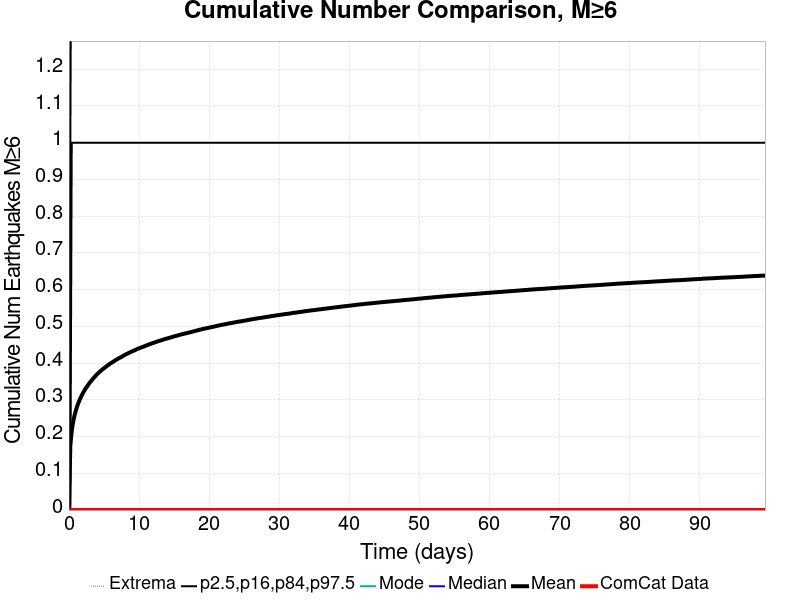

The data file committed next to this chart (first rows):
Time (days), ComCat Data, Simulation Mean, Simulation Median, Simulation Mode, Simulation Minimum, Simulation Maximum, 2.5 %-ile, 16 %-ile, 84 %-ile, 97.5 %-ile
0.0, 0.0, 0.0, 0.0, 0.0, 0.0, 0.0, 0.0, 0.0, 0.0, 0.0
0.1991, 0.0, 0.1754, 0.0, 0.0, 0.0, 4.0, 0.0, 0.0, 0.0, 1.0
0.3981, 0.0, 0.2156, 0.0, 0.0, 0.0, 5.0, 0.0, 0.0, 1.0, 2.0
0.5972, 0.0, 0.2399, 0.0, 0.0, 0.0, 5.0, 0.0, 0.0, 1.0, 2.0
0.7962, 0.0, 0.2574, 0.0, 0.0, 0.0, 6.0, 0.0, 0.0, 1.0, 2.0
0.9953, 0.0, 0.2717, 0.0, 0.0, 0.0, 6.0, 0.0, 0.0, 1.0, 2.0
1.194, 0.0, 0.2837, 0.0, 0.0, 0.0, 6.0, 0.0, 0.0, 1.0, 2.0
1.393, 0.0, 0.2939, 0.0, 0.0, 0.0, 6.0, 0.0, 0.0, 1.0, 2.0
1.592, 0.0, 0.3031, 0.0, 0.0, 0.0, 6.0, 0.0, 0.0, 1.0, 2.0
1.791, 0.0, 0.3107, 0.0, 0.0, 0.0, 6.0, 0.0, 0.0, 1.0, 2.0
1.991, 0.0, 0.3181, 0.0, 0.0, 0.0, 6.0, 0.0, 0.0, 1.0, 2.0
2.19, 0.0, 0.325, 0.0, 0.0, 0.0, 6.0, 0.0, 0.0, 1.0, 2.0
2.389, 0.0, 0.3311, 0.0, 0.0, 0.0, 6.0, 0.0, 0.0, 1.0, 2.0
2.588, 0.0, 0.3364, 0.0, 0.0, 0.0, 6.0, 0.0, 0.0, 1.0, 2.0
2.787, 0.0, 0.3419, 0.0, 0.0, 0.0, 6.0, 0.0, 0.0, 1.0, 2.0
2.986, 0.0, 0.3473, 0.0, 0.0, 0.0, 7.0, 0.0, 0.0, 1.0, 2.0
3.185, 0.0, 0.3518, 0.0, 0.0, 0.0, 7.0, 0.0, 0.0, 1.0, 2.0
3.384, 0.0, 0.3565, 0.0, 0.0, 0.0, 7.0, 0.0, 0.0, 1.0, 2.0
3.583, 0.0, 0.361, 0.0, 0.0, 0.0, 7.0, 0.0, 0.0, 1.0, 2.0
3.782, 0.0, 0.3651, 0.0, 0.0, 0.0, 7.0, 0.0, 0.0, 1.0, 2.0
3.981, 0.0, 0.3692, 0.0, 0.0, 0.0, 7.0, 0.0, 0.0, 1.0, 2.0
4.18, 0.0, 0.3728, 0.0, 0.0, 0.0, 7.0, 0.0, 0.0, 1.0, 2.0
4.379, 0.0, 0.3762, 0.0, 0.0, 0.0, 7.0, 0.0, 0.0, 1.0, 2.0
4.578, 0.0, 0.3797, 0.0, 0.0, 0.0, 7.0, 0.0, 0.0, 1.0, 2.0
4.777, 0.0, 0.3829, 0.0, 0.0, 0.0, 7.0, 0.0, 0.0, 1.0, 2.0
4.976, 0.0, 0.3857, 0.0, 0.0, 0.0, 7.0, 0.0, 0.0, 1.0, 2.0
5.175, 0.0, 0.3887, 0.0, 0.0, 0.0, 7.0, 0.0, 0.0, 1.0, 2.0
5.374, 0.0, 0.3917, 0.0, 0.0, 0.0, 7.0, 0.0, 0.0, 1.0, 2.0
5.573, 0.0, 0.3944, 0.0, 0.0, 0.0, 7.0, 0.0, 0.0, 1.0, 2.0
5.772, 0.0, 0.3972, 0.0, 0.0, 0.0, 7.0, 0.0, 0.0, 1.0, 2.0
5.972, 0.0, 0.3997, 0.0, 0.0, 0.0, 7.0, 0.0, 0.0, 1.0, 2.0
6.171, 0.0, 0.4021, 0.0, 0.0, 0.0, 7.0, 0.0, 0.0, 1.0, 2.0
6.37, 0.0, 0.4046, 0.0, 0.0, 0.0, 7.0, 0.0, 0.0, 1.0, 2.0
6.569, 0.0, 0.407, 0.0, 0.0, 0.0, 7.0, 0.0, 0.0, 1.0, 2.0
6.768, 0.0, 0.4093, 0.0, 0.0, 0.0, 7.0, 0.0, 0.0, 1.0, 2.0
6.967, 0.0, 0.4117, 0.0, 0.0, 0.0, 7.0, 0.0, 0.0, 1.0, 2.0
7.166, 0.0, 0.4137, 0.0, 0.0, 0.0, 7.0, 0.0, 0.0, 1.0, 2.0
7.365, 0.0, 0.4158, 0.0, 0.0, 0.0, 7.0, 0.0, 0.0, 1.0, 2.0
7.564, 0.0, 0.4178, 0.0, 0.0, 0.0, 7.0, 0.0, 0.0, 1.0, 2.0
7.763, 0.0, 0.42, 0.0, 0.0, 0.0, 7.0, 0.0, 0.0, 1.0, 2.0
7.962, 0.0, 0.4223, 0.0, 0.0, 0.0, 7.0, 0.0, 0.0, 1.0, 2.0
8.161, 0.0, 0.4242, 0.0, 0.0, 0.0, 7.0, 0.0, 0.0, 1.0, 2.0
8.36, 0.0, 0.426, 0.0, 0.0, 0.0, 7.0, 0.0, 0.0, 1.0, 2.0
8.559, 0.0, 0.428, 0.0, 0.0, 0.0, 7.0, 0.0, 0.0, 1.0, 2.0
8.758, 0.0, 0.4297, 0.0, 0.0, 0.0, 7.0, 0.0, 0.0, 1.0, 2.0
8.957, 0.0, 0.4316, 0.0, 0.0, 0.0, 7.0, 0.0, 0.0, 1.0, 2.0
9.156, 0.0, 0.4333, 0.0, 0.0, 0.0, 7.0, 0.0, 0.0, 1.0, 2.0
9.355, 0.0, 0.4348, 0.0, 0.0, 0.0, 7.0, 0.0, 0.0, 1.0, 2.0
9.554, 0.0, 0.4366, 0.0, 0.0, 0.0, 7.0, 0.0, 0.0, 1.0, 2.0
9.754, 0.0, 0.4385, 0.0, 0.0, 0.0, 7.0, 0.0, 0.0, 1.0, 2.0
9.953, 0.0, 0.44, 0.0, 0.0, 0.0, 7.0, 0.0, 0.0, 1.0, 2.0
10.15, 0.0, 0.4416, 0.0, 0.0, 0.0, 7.0, 0.0, 0.0, 1.0, 2.0
10.35, 0.0, 0.443, 0.0, 0.0, 0.0, 7.0, 0.0, 0.0, 1.0, 2.0
10.55, 0.0, 0.4443, 0.0, 0.0, 0.0, 7.0, 0.0, 0.0, 1.0, 2.0
10.75, 0.0, 0.4458, 0.0, 0.0, 0.0, 7.0, 0.0, 0.0, 1.0, 2.0
10.95, 0.0, 0.4473, 0.0, 0.0, 0.0, 7.0, 0.0, 0.0, 1.0, 2.0
11.15, 0.0, 0.4488, 0.0, 0.0, 0.0, 7.0, 0.0, 0.0, 1.0, 2.0
11.35, 0.0, 0.4503, 0.0, 0.0, 0.0, 7.0, 0.0, 0.0, 1.0, 2.0
11.54, 0.0, 0.4519, 0.0, 0.0, 0.0, 7.0, 0.0, 0.0, 1.0, 2.0
11.74, 0.0, 0.4532, 0.0, 0.0, 0.0, 7.0, 0.0, 0.0, 1.0, 2.0
... 440 more rows
